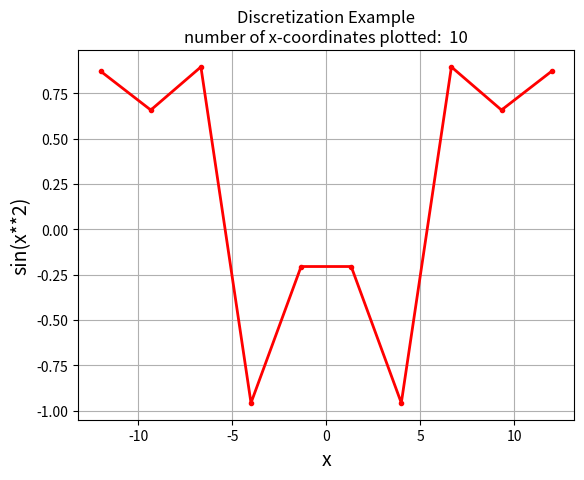

Generate this figure with matplotlib:
try:                # try the variable a
    a
except:             # if there is no variable `a` because this is the first run, an exception is raised...
    a = 0           #    ...and trapped, and variable `a` is defined and initialized to zero
    print("Simulation initialized with `a` = ", a)
else:               # if `a` does exist because this cell has been run at least once...
    if a < 2:       #    ...and if the maximum number of simulations has not been achieved...
        a = a + 1   #    ...then increment to the next simulation
        print("Simulation continues with `a` = ", a)
    else:
        print("Restarting simulation")
        del a       #    else `del` (delete) variable `a` from the Python namespace to retart the simulation



"""Simulate various discretizations to plot"""

def sim_plot_sinx2(d):
    """Plot sin(x**2) for varying discretizations `d` of x coordinates
    
    INPUT
    d - index of discretization to display
    
    OUTPUT
    d_max - maximum number of discretizations that can be displayed
    
    """
    import numpy as np

    # vary the number of points to plot
    discretization = np.array([10, 30, 50, 100, 1000])
    d_max = discretization.size - 1      # -1 for Python indexing
    
    nx = discretization[d]

    # --- Generate plot data -------------------------------------
    x = np.linspace(-12, 12, nx)
    y = np.cos(x**2)

    # --- Make the plot ------------------------------------------
    import matplotlib.pyplot as plt
    plt.figure(1)
    plt.plot(x, y, 'r.')                 # plot the data as points
    plt.plot(x, y, '-r', lw=2)           # plot the data as lines
    plt.xlabel('x', fontsize=14)         # label x axis
    plt.ylabel('sin(x**2)', fontsize=14) # label y axis
    plt.gca().grid()                     # add grid lines
    title_string  = "Discretization Example\n"
    title_string += "number of x-coordinates plotted:  "
    title_string += '{:d}'.format(nx)
    plt.title(title_string)
    plt.show()                           # display the plot
    
    return d_max

# ================================================================
# Let `s` be the index of a simulation to run and
# `s_max` be the maximum number of simulations that can be run.
#
# Note that `s_max` is returned by the simulation function, so
# at least s = 0 must be defined in the simulation function.

try:
    s
except:
    s = 0
else:
    if s < s_max:
        s = s + 1
    else:
        s = 0
s_max = sim_plot_sinx2(s)

del s

